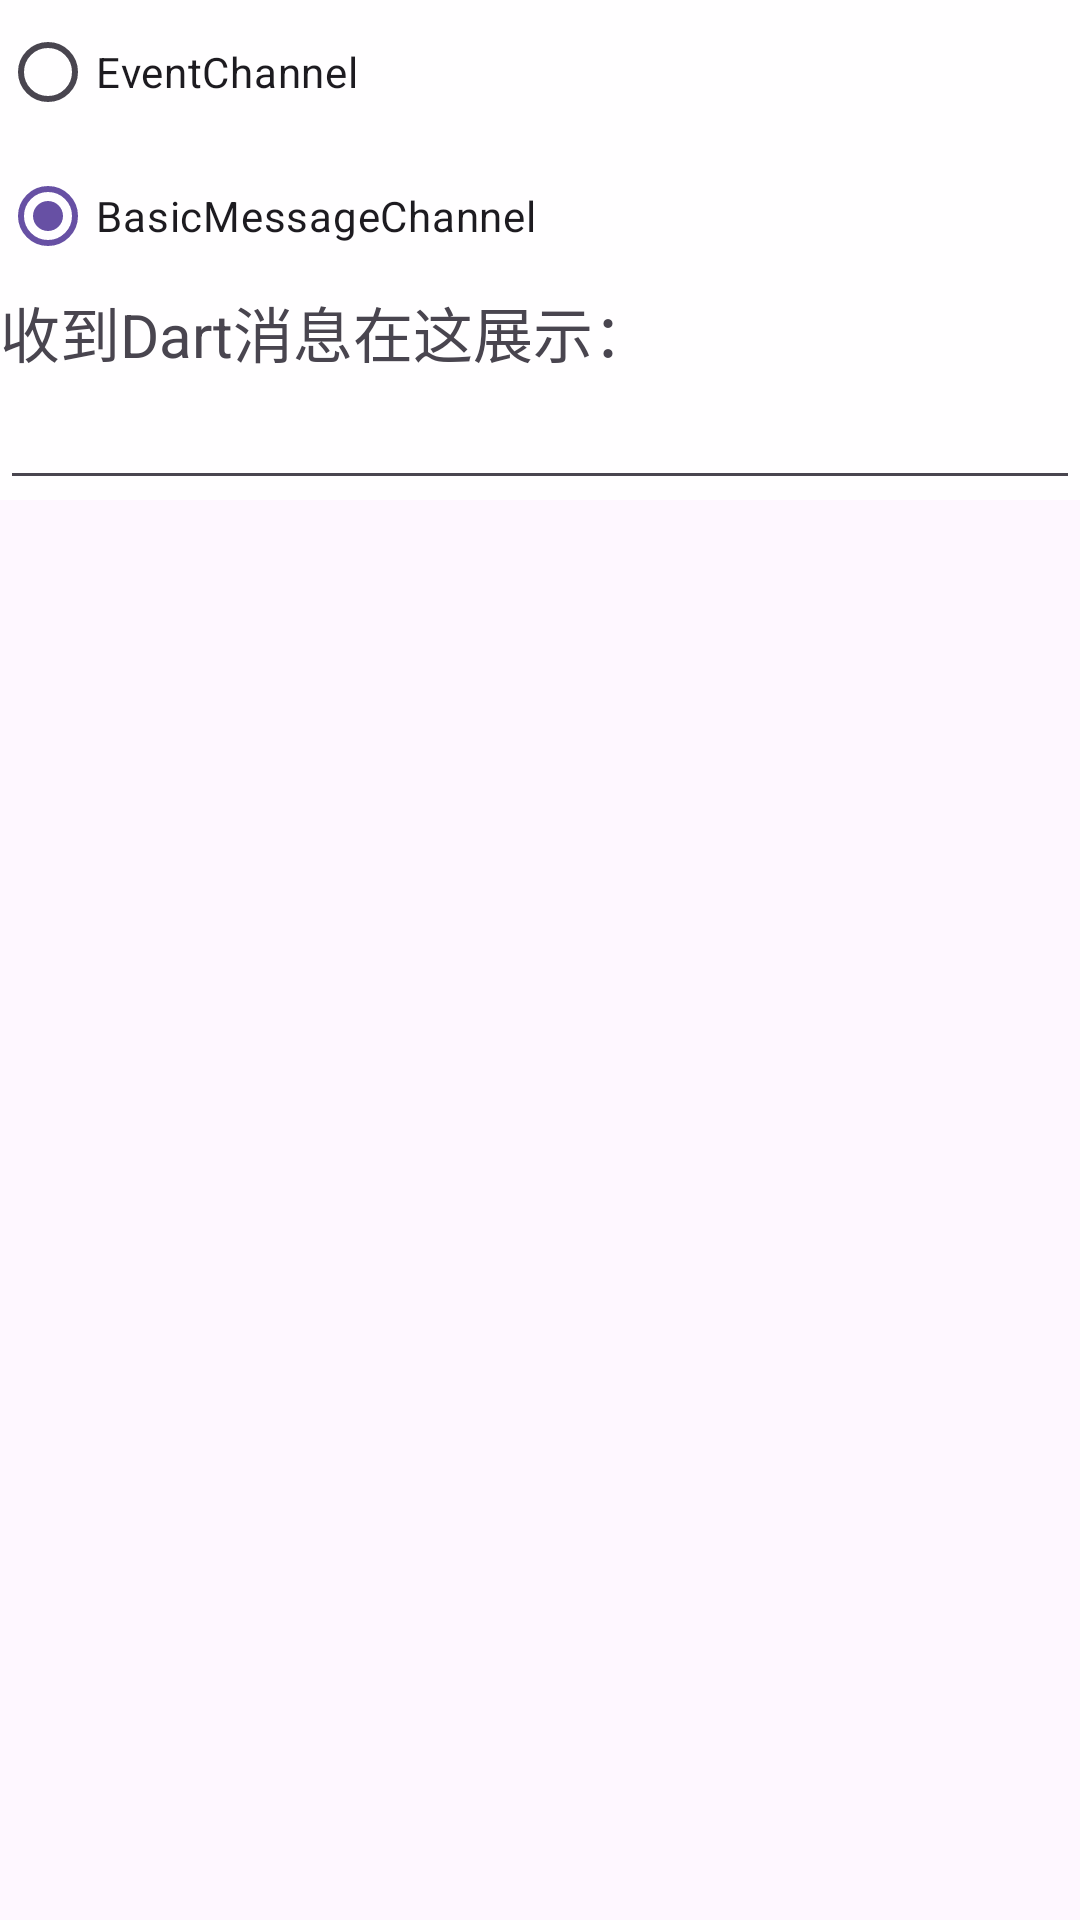

Layout XML and referenced resources for this Android screen:
<!-- AndroidManifest.xml: application theme Theme.LearnKotiln -->
<!-- res/layout/activity_message_channel.xml -->
<?xml version="1.0" encoding="utf-8"?>
<LinearLayout xmlns:android="http://schemas.android.com/apk/res/android"
    xmlns:tools="http://schemas.android.com/tools"
    android:layout_width="match_parent"
    android:layout_height="match_parent"
    android:orientation="vertical">

    <LinearLayout
        android:layout_width="match_parent"
        android:layout_height="wrap_content"
        android:background="#ecffffff"
        android:focusable="true"
        android:focusableInTouchMode="true"
        android:orientation="vertical"
        tools:ignore="UselessParent">

        <LinearLayout
            android:layout_width="match_parent"
            android:layout_height="wrap_content"
            android:orientation="horizontal">

            <TextView
                android:id="@+id/title"
                android:layout_width="wrap_content"
                android:layout_height="wrap_content"
                android:text=""
                android:textColor="@android:color/holo_red_dark"
                android:textSize="20sp" />

            <RadioGroup
                android:id="@+id/radioGroup"
                android:layout_width="wrap_content"
                android:layout_height="wrap_content">

                <RadioButton
                    android:id="@+id/mode_event_channel"
                    android:layout_width="wrap_content"
                    android:layout_height="wrap_content"
                    android:text="EventChannel"
                    android:textAllCaps="false" />

                <RadioButton
                    android:id="@+id/mode_basic_message_channel"
                    android:layout_width="wrap_content"
                    android:layout_height="wrap_content"
                    android:checked="true"
                    android:text="BasicMessageChannel"
                    android:textAllCaps="false" />
            </RadioGroup>
        </LinearLayout>

        <TextView
            android:id="@+id/textShow"
            android:layout_width="wrap_content"
            android:layout_height="wrap_content"
            android:text="收到Dart消息在这展示："
            android:textSize="20sp" />

        <LinearLayout
            android:layout_width="match_parent"
            android:layout_height="wrap_content"
            android:orientation="horizontal">

            <EditText
                android:id="@+id/input"
                android:layout_width="0dp"
                android:layout_height="wrap_content"
                android:layout_weight="1" />
        </LinearLayout>
    </LinearLayout>

    <FrameLayout
        android:id="@+id/flutter_container"
        android:layout_width="match_parent"
        android:layout_height="match_parent"
        android:fitsSystemWindows="true" />
</LinearLayout>
<!-- resources referenced by this layout -->
<resources>
  <style name="Theme.LearnKotiln" parent="Base.Theme.LearnKotiln" />
  <style name="Base.Theme.LearnKotiln" parent="Theme.Material3.DayNight.NoActionBar">
          
          
      </style>
</resources>
